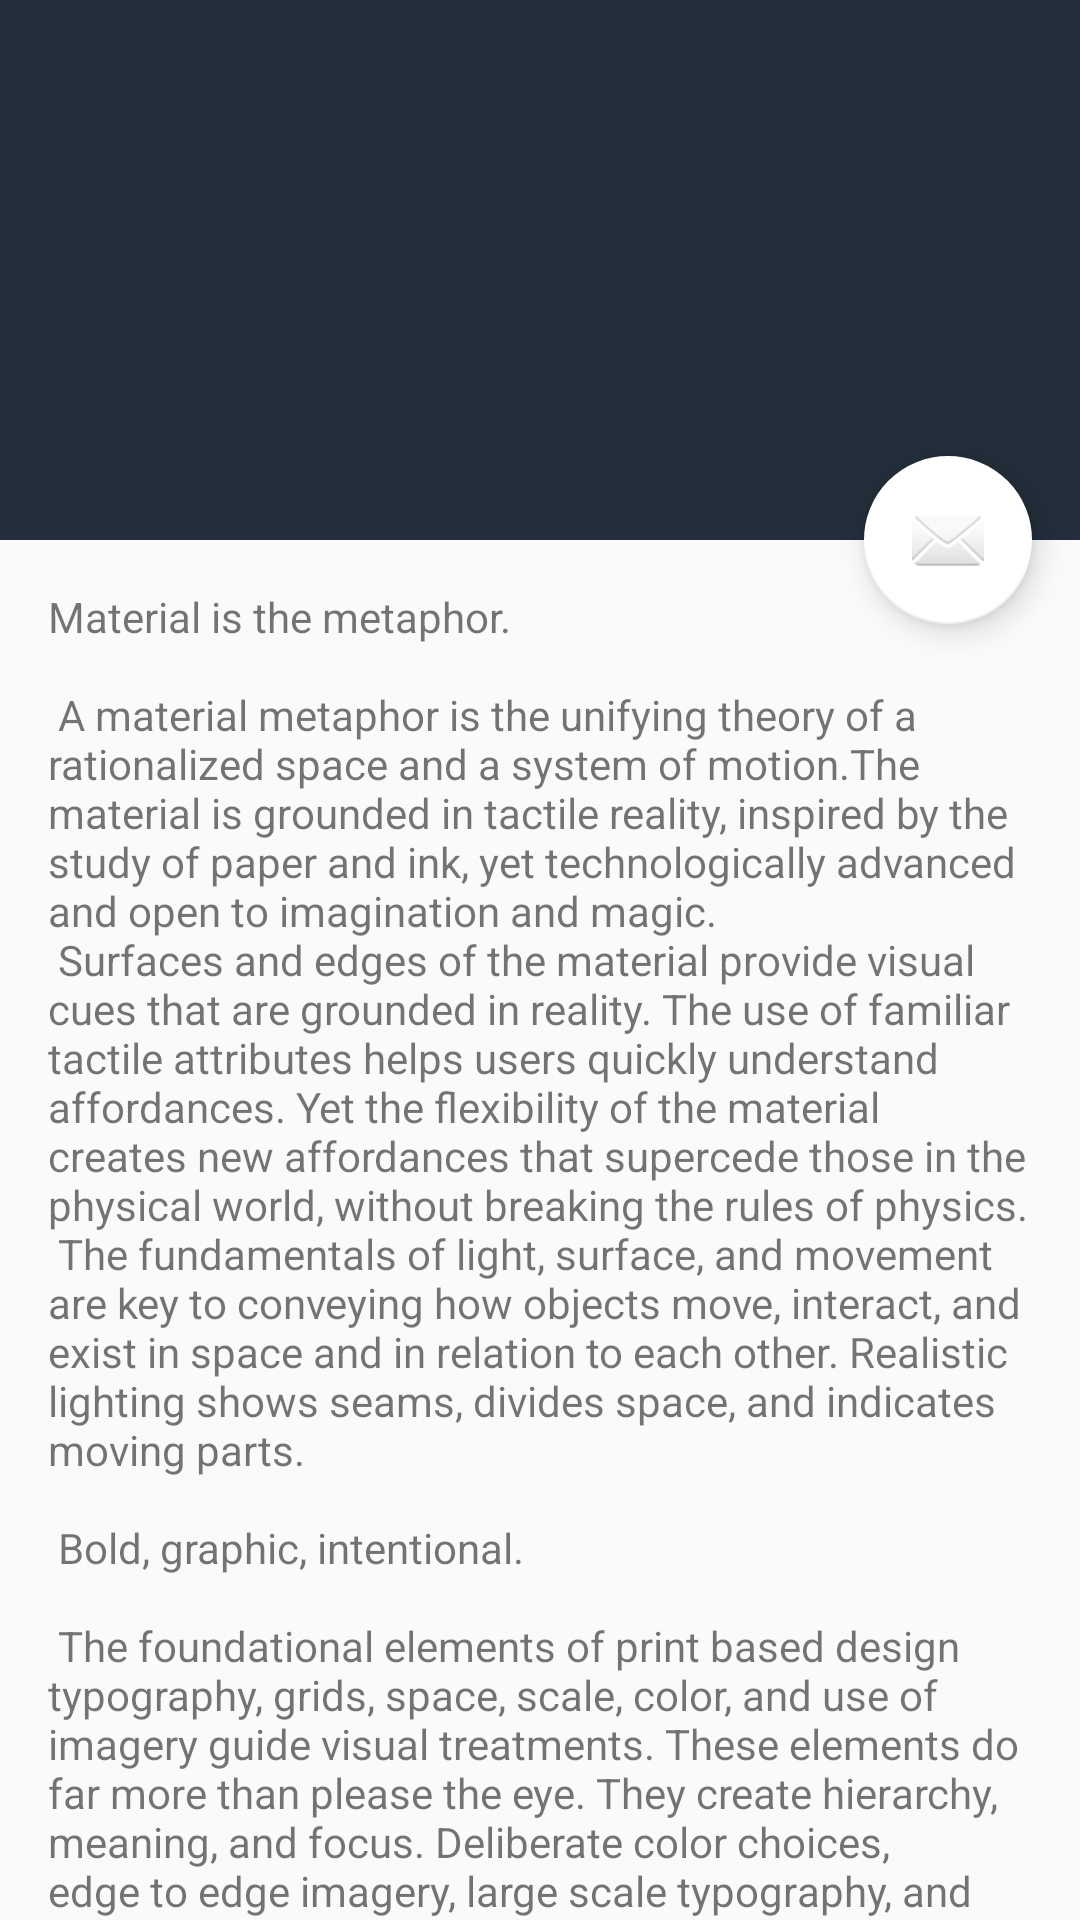

Reconstruct the res/layout file that produces this screen, plus the resources it refers to.
<!-- AndroidManifest.xml: activity theme MyMaterialTheme -->
<!-- res/layout/activity_scrolling.xml -->
<?xml version="1.0" encoding="utf-8"?>
<android.support.design.widget.CoordinatorLayout xmlns:android="http://schemas.android.com/apk/res/android"
    xmlns:app="http://schemas.android.com/apk/res-auto"
    xmlns:tools="http://schemas.android.com/tools"
    android:layout_width="match_parent"
    android:layout_height="match_parent"
    android:fitsSystemWindows="true"
    tools:context="com.belajar.posma.retrofitposma.activity.ScrollingActivity">

    <android.support.design.widget.AppBarLayout
        android:id="@+id/app_bar"
        android:layout_width="match_parent"
        android:layout_height="@dimen/app_bar_height"
        android:fitsSystemWindows="true"
        android:theme="@style/MyMaterialTheme.AppBarOverlay">

        <android.support.design.widget.CollapsingToolbarLayout
            android:id="@+id/toolbar_layout"
            android:layout_width="match_parent"
            android:layout_height="match_parent"
            android:fitsSystemWindows="true"
            app:contentScrim="?attr/colorPrimary"
            app:layout_scrollFlags="scroll|exitUntilCollapsed">

            <android.support.v7.widget.Toolbar
                android:id="@+id/toolbar"
                android:layout_width="match_parent"
                android:layout_height="?attr/actionBarSize"
                app:layout_collapseMode="pin"
                app:popupTheme="@style/MyMaterialTheme.PopupOverlay" />

        </android.support.design.widget.CollapsingToolbarLayout>
    </android.support.design.widget.AppBarLayout>

    <include layout="@layout/content_scrolling" />

    <android.support.design.widget.FloatingActionButton
        android:id="@+id/fab"
        android:layout_width="wrap_content"
        android:layout_height="wrap_content"
        android:layout_margin="@dimen/fab_margin"
        app:layout_anchor="@id/app_bar"
        app:layout_anchorGravity="bottom|end"
        app:srcCompat="@android:drawable/ic_dialog_email" />

</android.support.design.widget.CoordinatorLayout>
<!-- res/layout/content_scrolling.xml (included above) -->
<?xml version="1.0" encoding="utf-8"?>
<android.support.v4.widget.NestedScrollView xmlns:android="http://schemas.android.com/apk/res/android"
    xmlns:app="http://schemas.android.com/apk/res-auto"
    xmlns:tools="http://schemas.android.com/tools"
    android:layout_width="match_parent"
    android:layout_height="match_parent"
    app:layout_behavior="@string/appbar_scrolling_view_behavior"
    tools:context="com.belajar.posma.retrofitposma.activity.ScrollingActivity"
    tools:showIn="@layout/activity_scrolling">

    <TextView
        android:layout_width="wrap_content"
        android:layout_height="wrap_content"
        android:layout_margin="@dimen/text_margin"
        android:text="@string/large_text" />

</android.support.v4.widget.NestedScrollView>
<!-- resources referenced by this layout -->
<resources>
  <dimen name="app_bar_height">180dp</dimen>
  <dimen name="fab_margin">16dp</dimen>
  <dimen name="text_margin">16dp</dimen>
  <color name="colorPrimary">#232E3A</color>
  <color name="colorPrimaryDark">#212B36</color>
  <color name="colorAccent">#ffffff</color>
</resources>
